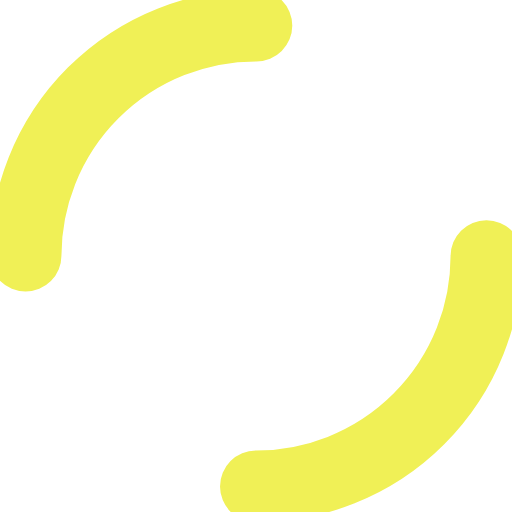
t = 0.00 s
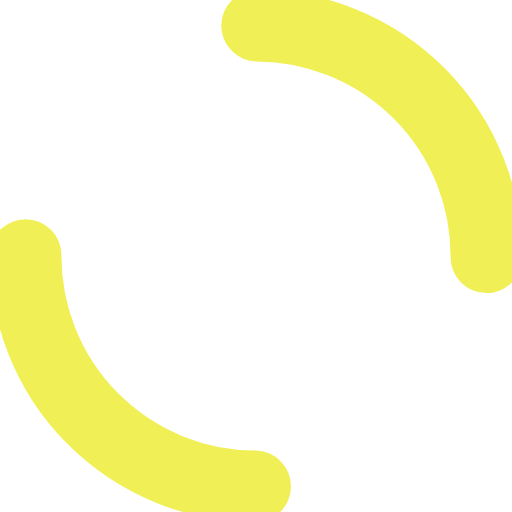
t = 0.22 s
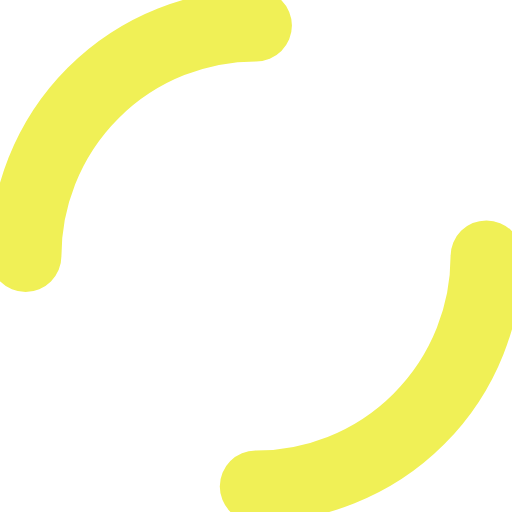
t = 0.43 s
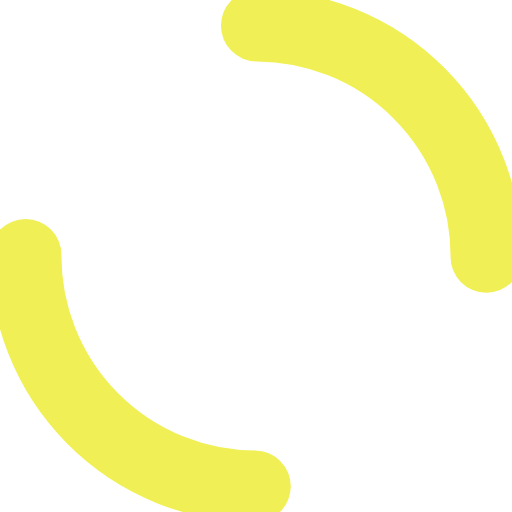
t = 0.65 s

The animated SVG that drew these frames (rendered in a browser with its animation timeline set to each time). Animation: 1 SMIL element (animateTransform=1); one cycle of 0.86 s, repeats indefinitely.

<?xml version="1.0" encoding="utf-8"?>
<svg xmlns="http://www.w3.org/2000/svg" xmlns:xlink="http://www.w3.org/1999/xlink" style="margin: auto; background: none; display: block; shape-rendering: auto;" width="16px" height="16px" viewBox="0 0 100 100" preserveAspectRatio="xMidYMid">
<circle cx="50" cy="50" r="45" stroke-width="14" stroke="#f0f056" stroke-dasharray="70.68583470577035 70.68583470577035" fill="none" stroke-linecap="round">
  <animateTransform attributeName="transform" type="rotate" repeatCount="indefinite" dur="0.8620689655172413s" keyTimes="0;1" values="0 50 50;360 50 50"></animateTransform>
</circle>
<!-- [ldio] generated by https://loading.io/ --></svg>